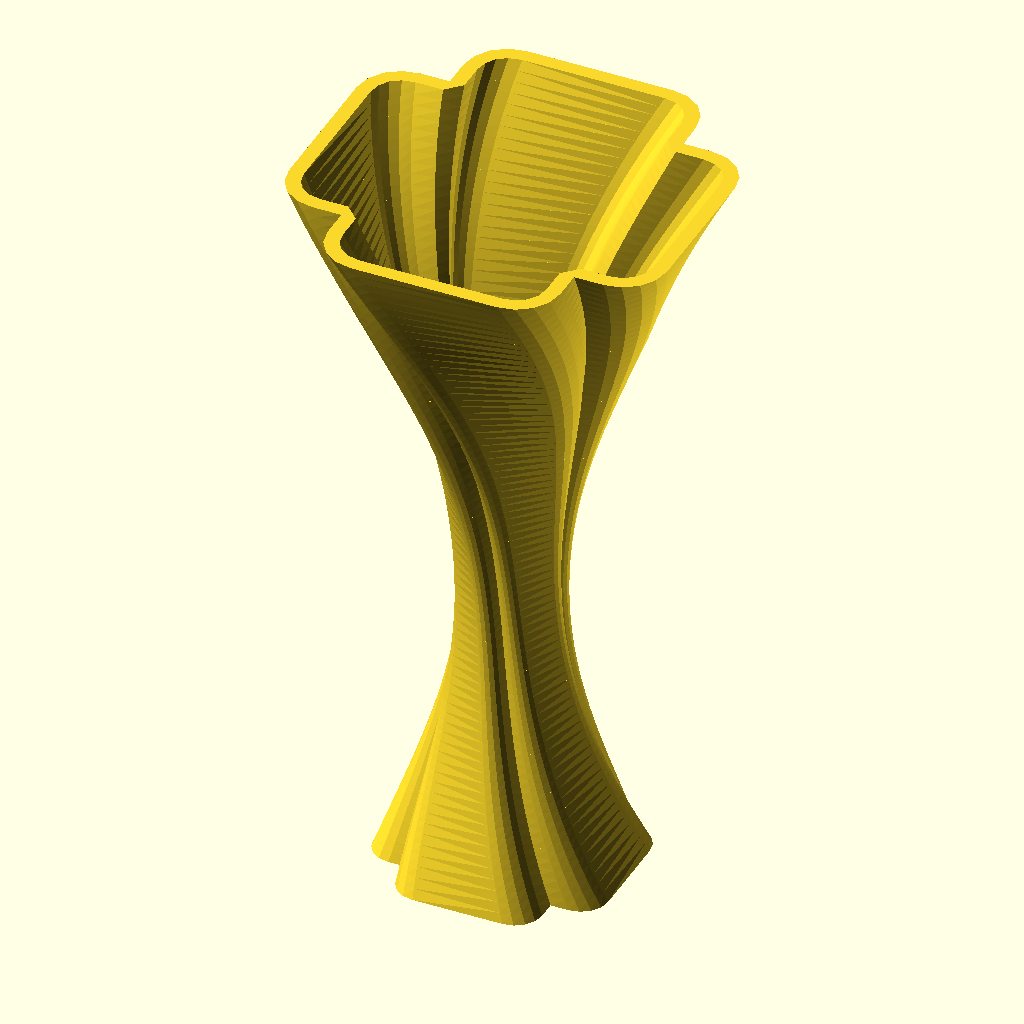
Cell 1: the model at its default parameters.
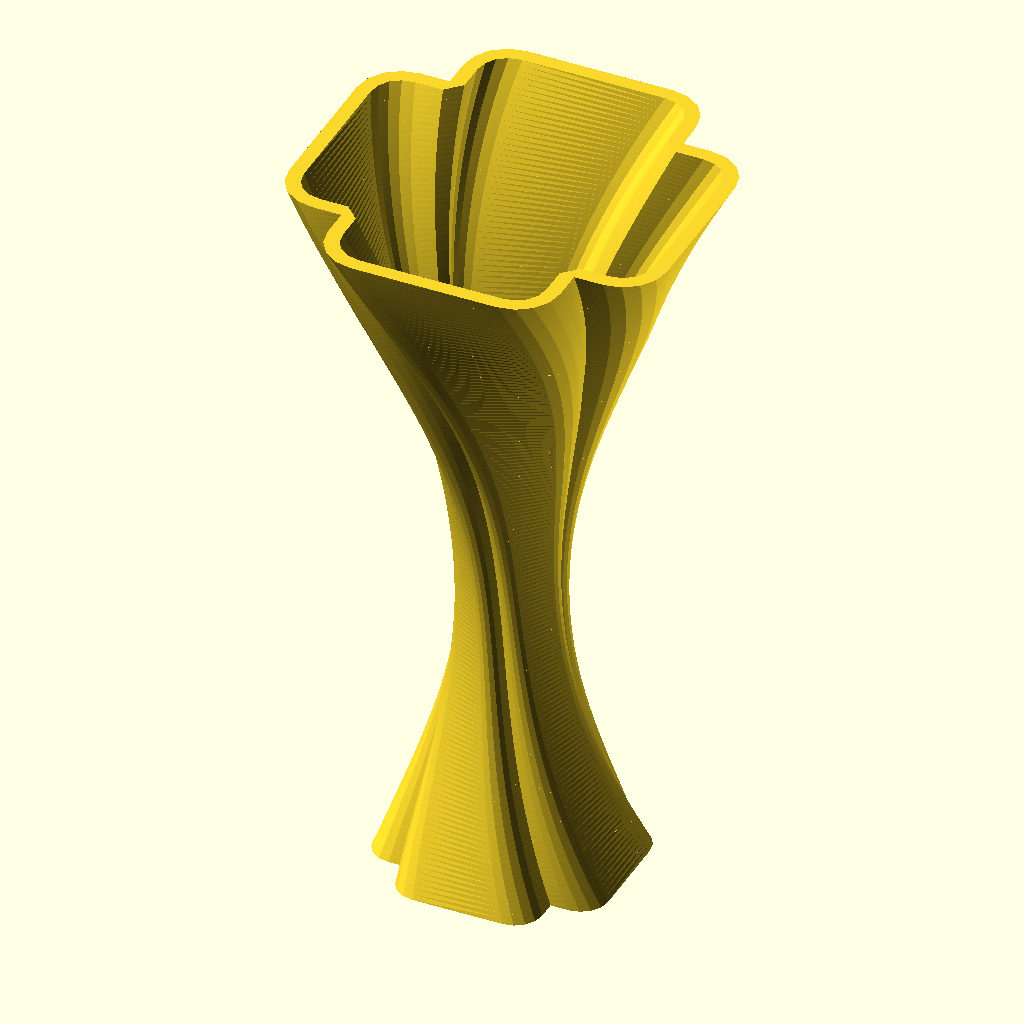
Cell 2: the same model with SLABS = 160.
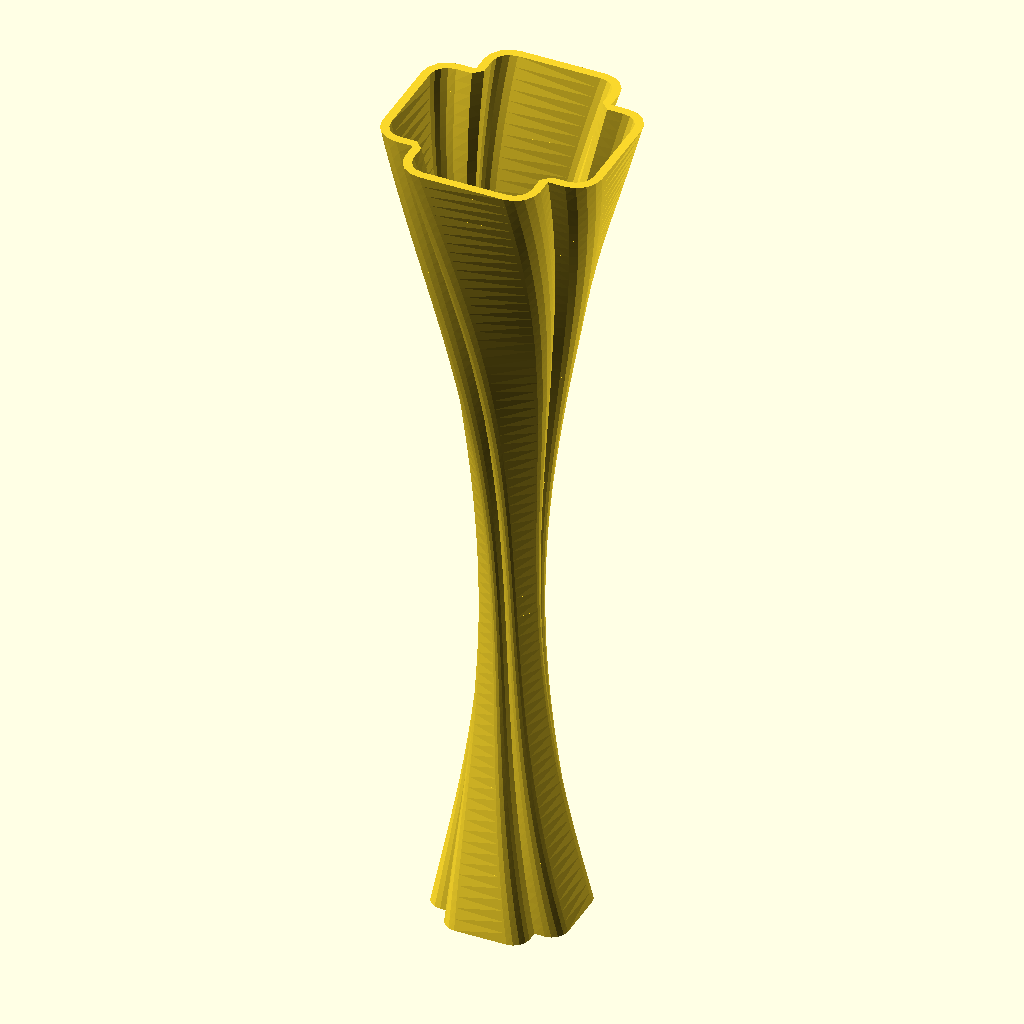
Cell 3 — HEIGHT set to 400, the other parameters unchanged.
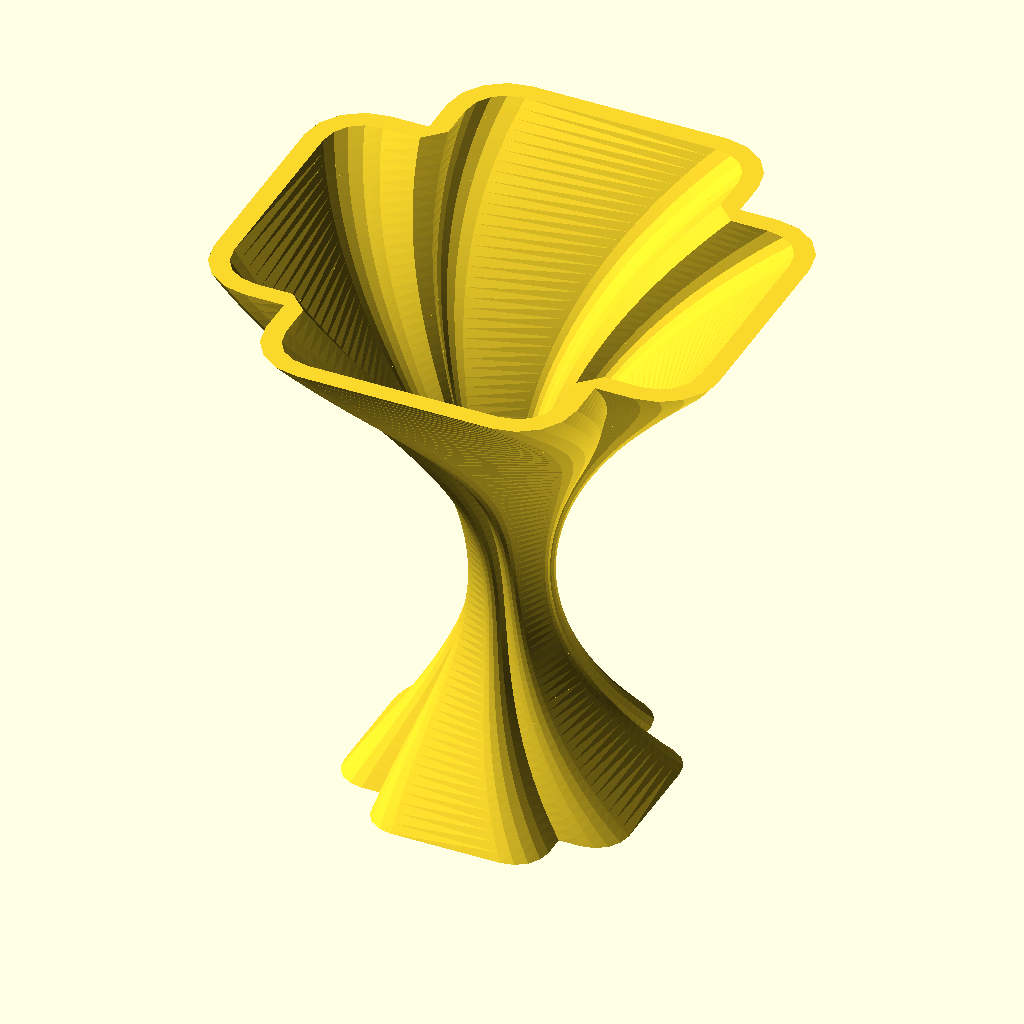
Cell 4: SCALE = 4.4 (everything else at default).
All cells are drawn from the same view direction (rotation 55°, 0°, 25°, orthographic, colour scheme Cornfield), but the view is re-fitted for each cell, so position and scale can differ between cells as well as the parameter.
Source of the model, ymse/Kvasivase.scad:
SLABS = 80;
HEIGHT = 200;
TWIST = 90*sin(2*$t*360+90);
FREQ=180 + 360*$t;
START=200+4*360*$t;
SCALE=2.2;
IDX=2;

slab(HEIGHT/SLABS, 0, TWIST/SLABS, scale(0), scale(1/SLABS)) cross();
for (i = [0:SLABS-1]) {
  translate([0,0,i*HEIGHT/SLABS]) {
      slab(HEIGHT/SLABS, i*TWIST/SLABS, (i+1)*TWIST/SLABS,
           scale(i/SLABS), scale((i+1)/SLABS)) slice();
  }
}

module cross() {
  minkowski() {
    circle(r=3, $fn=16);
    union() {
      square([10,20], center=true);
      square([20,10], center=true);
    }
  }
}

module slab(h, rot_from, rot_to, scale_from, scale_to) {
  linear_extrude(height=h, twist=rot_to-rot_from, scale=scale_to/scale_from) {
    rotate(-rot_from)
      scale(scale_from)
        children();
  }
}

function scale(t) = 1+SCALE*(sin(t*FREQ + START)+1);

module slice() {
  difference() {
    cross();
    offset(-1) cross();
  }
}
Customizer parameters (derived from the source; name, type, default, range or options):
SLABS: number, default 80
HEIGHT: number, default 200
SCALE: number, default 2.2
IDX: number, default 2
